Dataset: retinal_images (GitHub, prisi8379/Retiscan_Miniproject). Classes: mild diabetic retinopathy, moderate diabetic retinopathy, proliferative diabetic retinopathy, severe diabetic retinopathy.

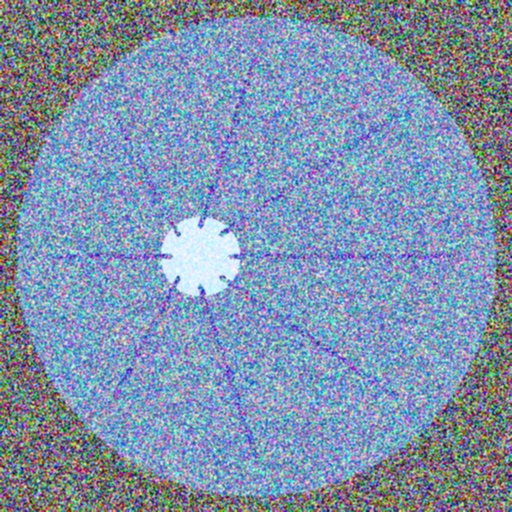
Label: mild diabetic retinopathy

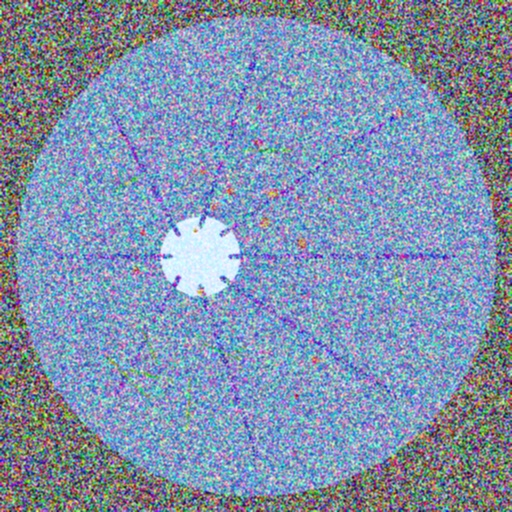
Label: proliferative diabetic retinopathy

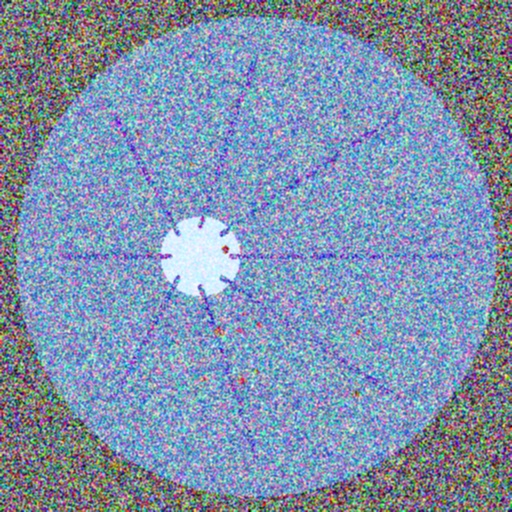
Label: moderate diabetic retinopathy

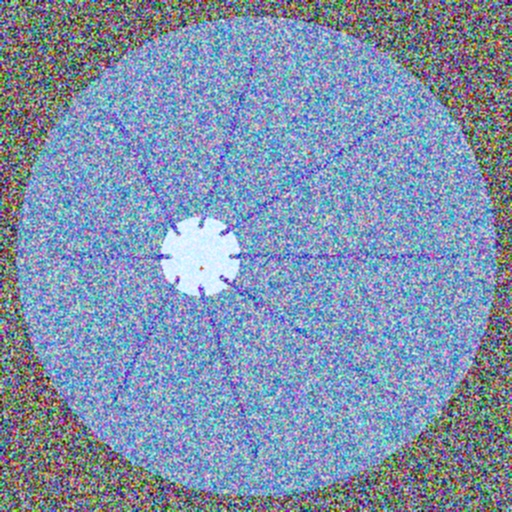
Label: mild diabetic retinopathy

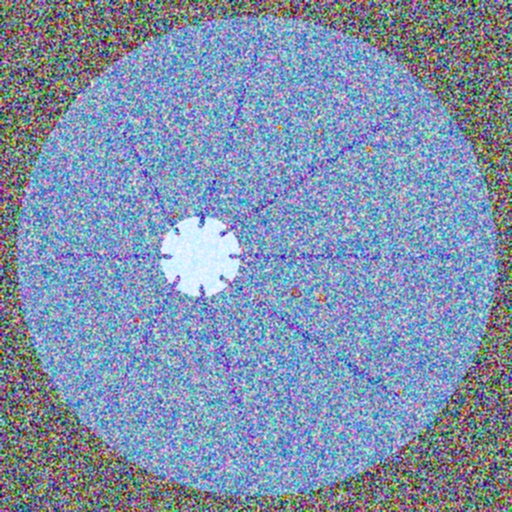
Label: moderate diabetic retinopathy

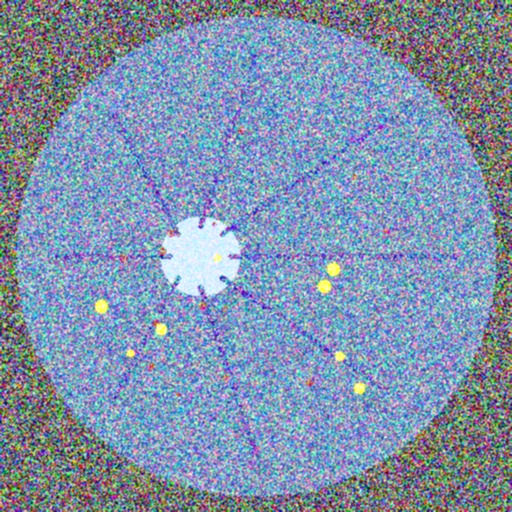
Label: severe diabetic retinopathy
